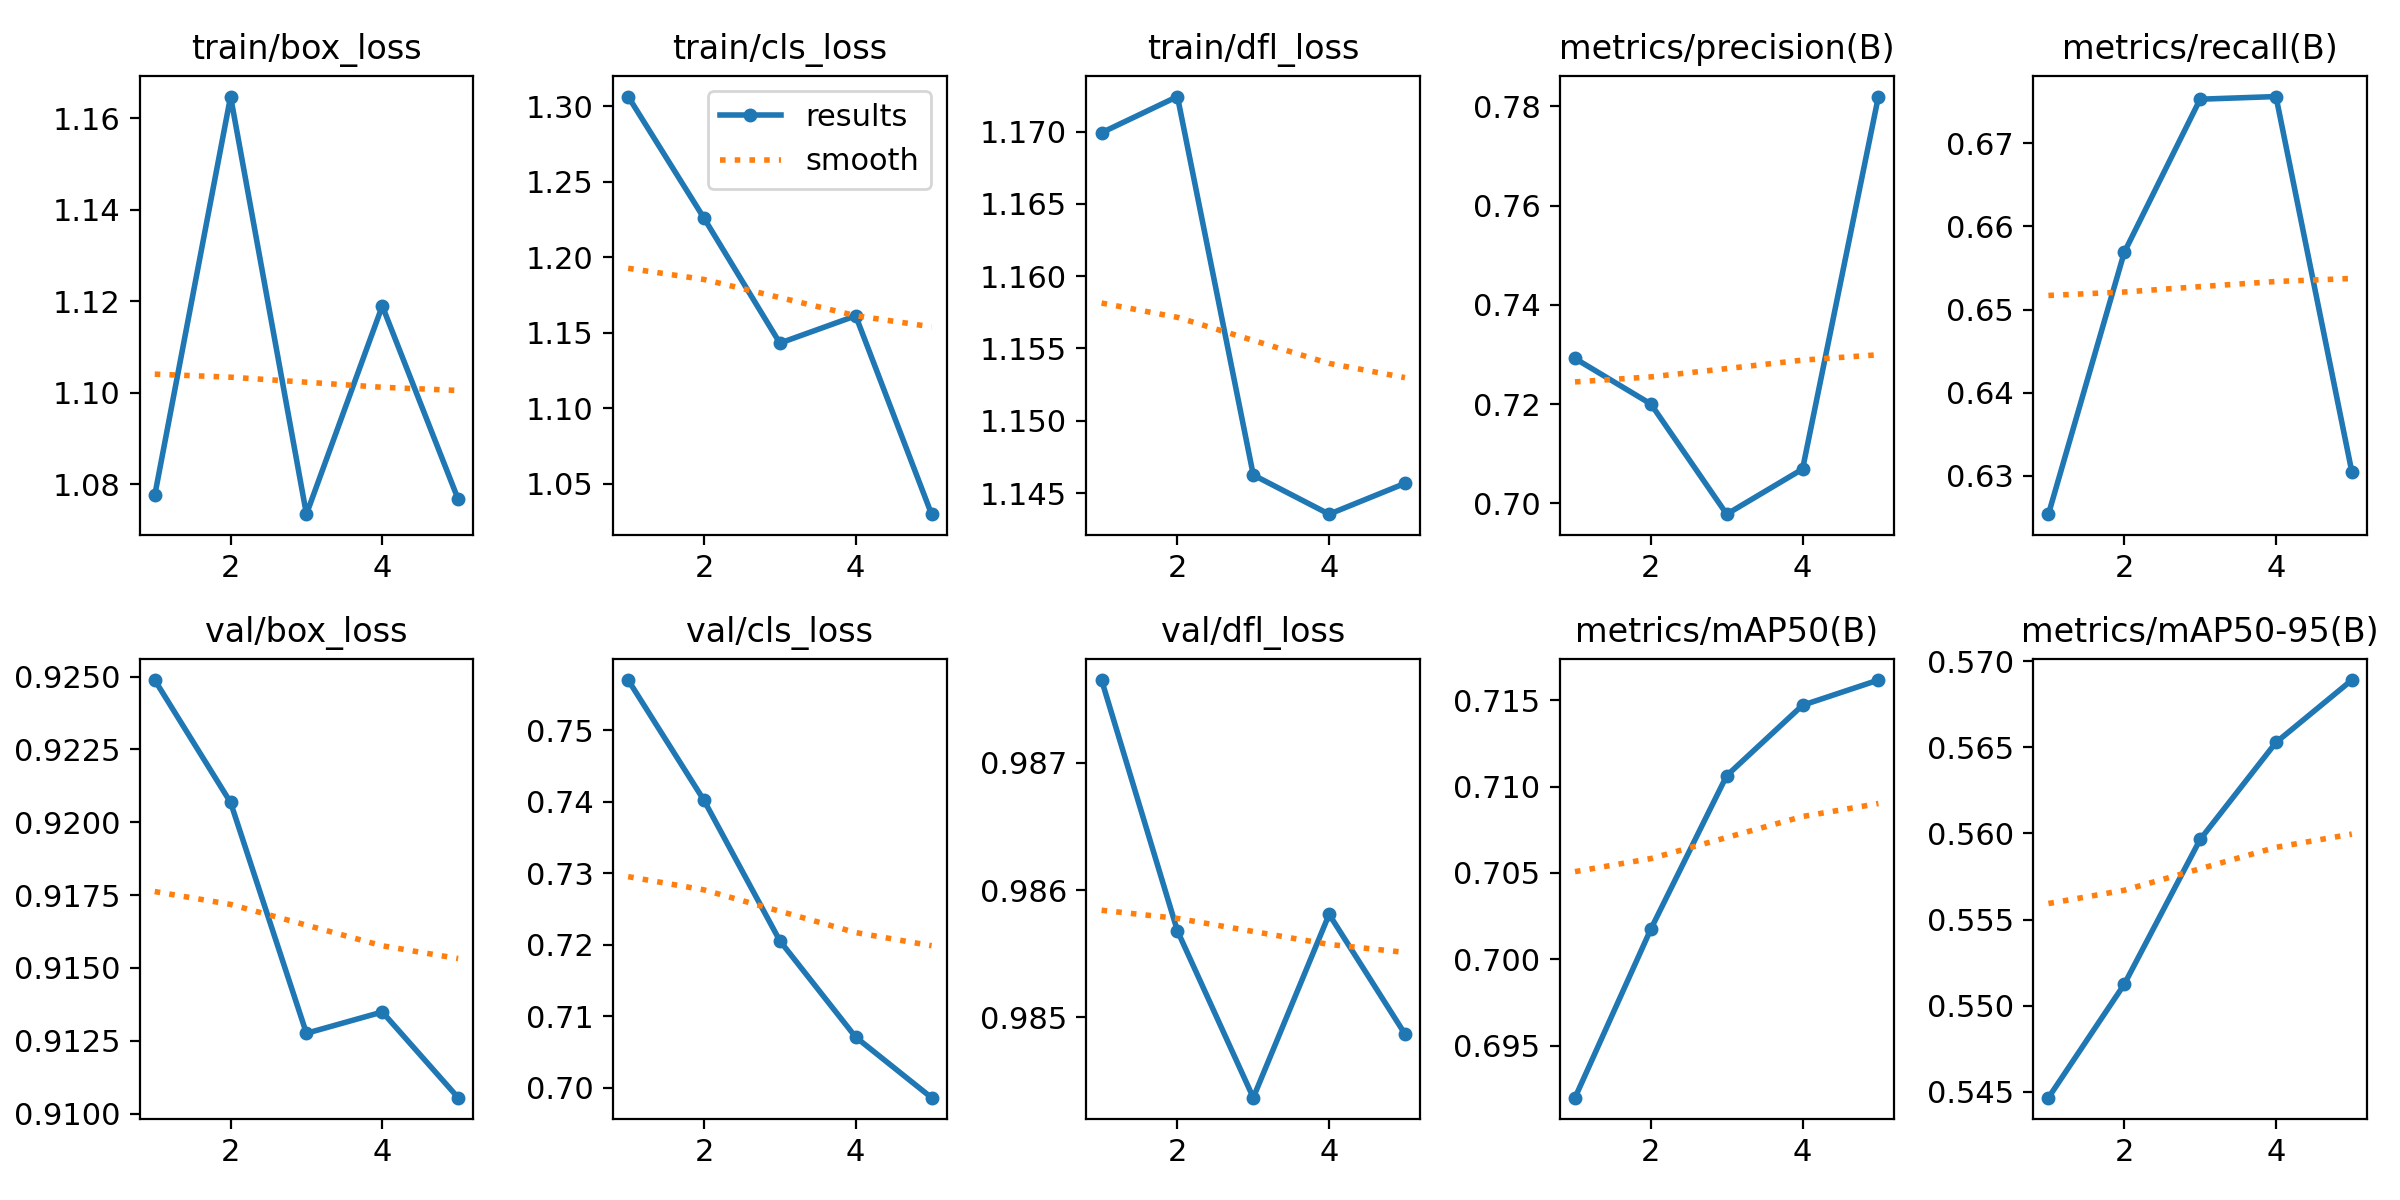

The data file committed next to this chart (first rows):
epoch, time, train/box_loss, train/cls_loss, train/dfl_loss, metrics/precision(B), metrics/recall(B), metrics/mAP50(B), metrics/mAP50-95(B), val/box_loss, val/cls_loss, val/dfl_loss, lr/pg0, lr/pg1, lr/pg2
1, 1.943, 1.078, 1.306, 1.17, 0.7292, 0.6254, 0.692, 0.5447, 0.9249, 0.757, 0.9877, 4.76e-06, 4.76e-06, 4.76e-06
2, 3.715, 1.165, 1.226, 1.172, 0.72, 0.6569, 0.7017, 0.5513, 0.9207, 0.7402, 0.9857, 8.58942e-06, 8.58942e-06, 8.58942e-06
3, 5.486, 1.073, 1.143, 1.146, 0.6978, 0.6753, 0.7106, 0.5596, 0.9128, 0.7206, 0.9844, 1.00626e-05, 1.00626e-05, 1.00626e-05
4, 7.333, 1.119, 1.161, 1.144, 0.7069, 0.6756, 0.7147, 0.5653, 0.9135, 0.7071, 0.9858, 9.17966e-06, 9.17966e-06, 9.17966e-06
5, 9.087, 1.077, 1.03, 1.146, 0.782, 0.6305, 0.7162, 0.5689, 0.9105, 0.6986, 0.9849, 5.94048e-06, 5.94048e-06, 5.94048e-06
